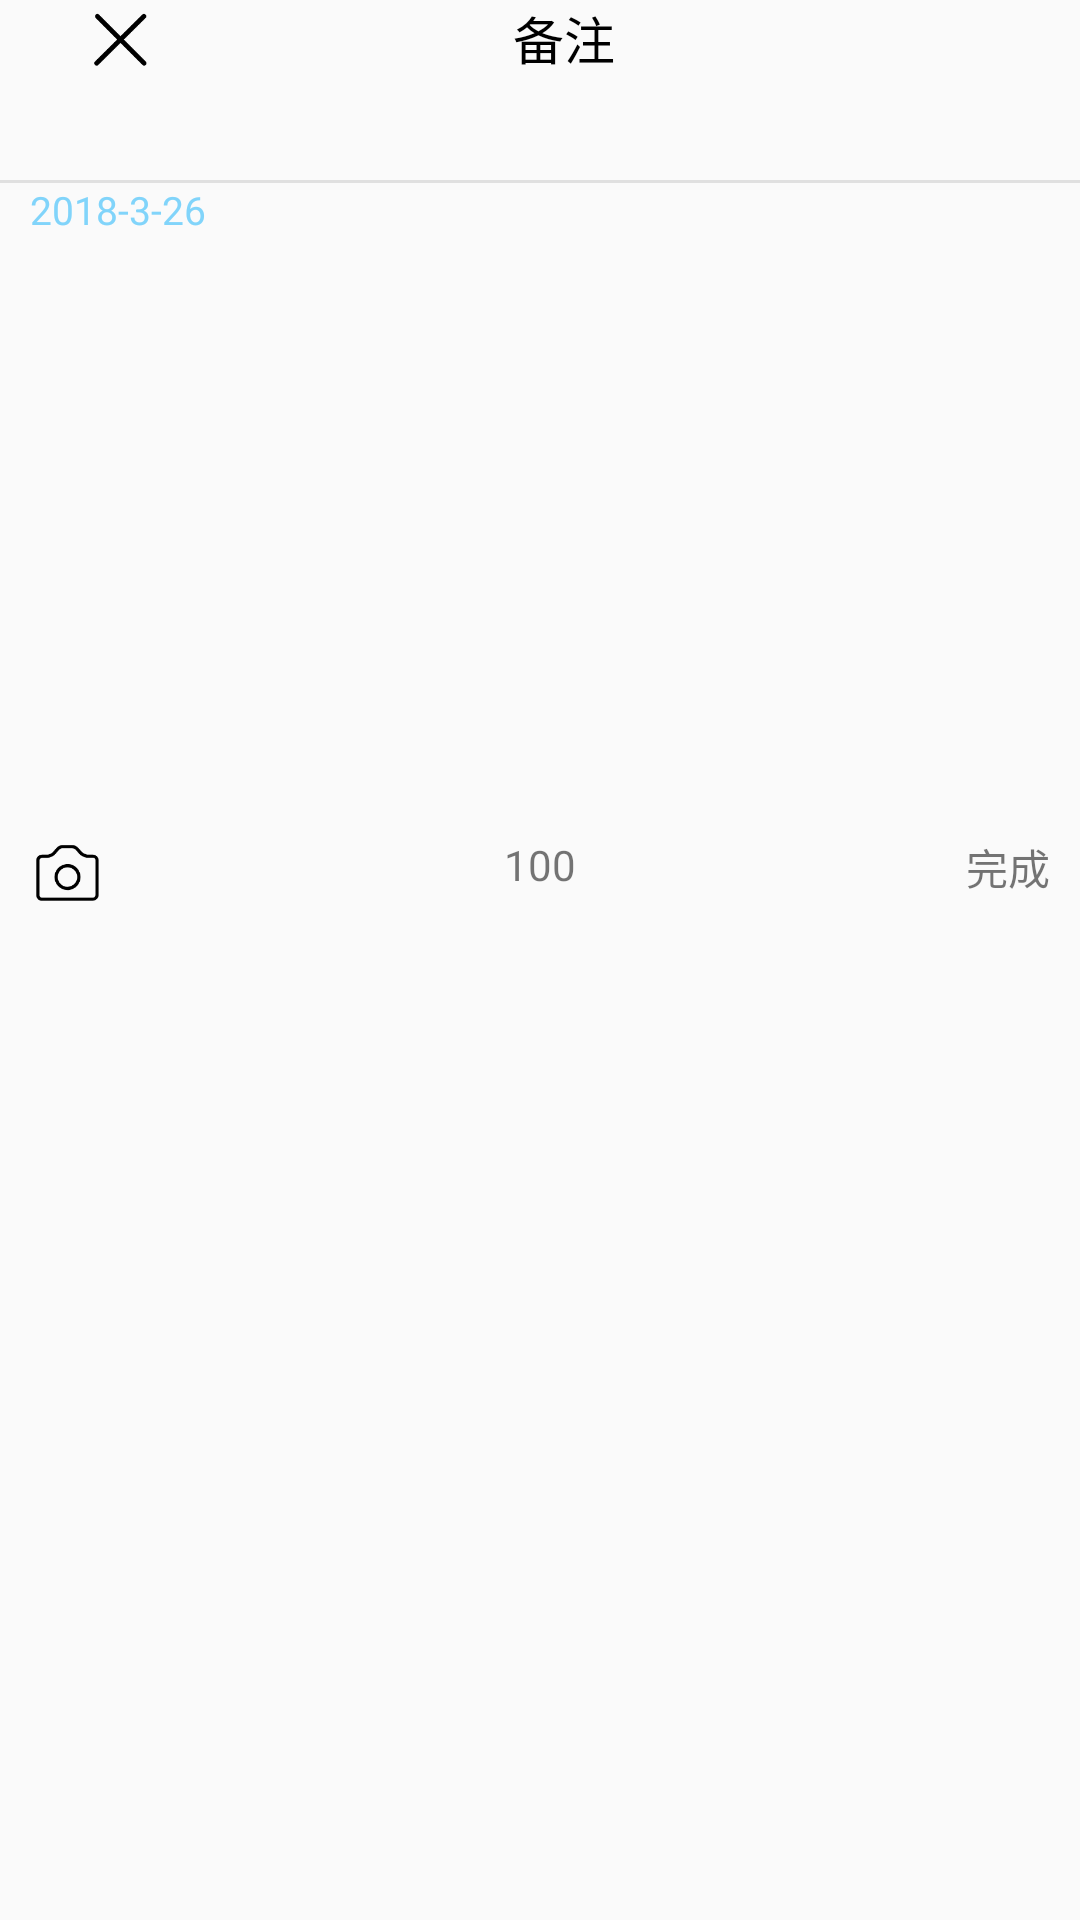

This screen was rendered from an Android layout file. Write that file and the resources it references.
<!-- AndroidManifest.xml: application theme AppTheme -->
<!-- res/layout/activity_note.xml -->
<?xml version="1.0" encoding="utf-8"?>
<LinearLayout xmlns:android="http://schemas.android.com/apk/res/android"
    android:layout_width="match_parent"
    android:layout_height="match_parent"
    android:orientation="vertical">

    <android.support.v7.widget.Toolbar
        android:id="@+id/tb_note"
        android:layout_width="match_parent"
        android:layout_height="60dp">

        <RelativeLayout
            android:layout_width="match_parent"
            android:layout_height="match_parent"
            android:orientation="horizontal">

            <ImageView
                android:id="@+id/iv_note_back"
                android:layout_width="30dp"
                android:layout_height="25dp"
                android:layout_alignParentStart="true"
                android:layout_marginStart="10dp"
                android:src="@drawable/xback" />

            <TextView
                android:id="@+id/tv_note_note"
                android:layout_width="wrap_content"
                android:layout_height="match_parent"
                android:layout_centerHorizontal="true"
                android:layout_centerVertical="true"
                android:layout_marginStart="5dp"
                android:text="备注"
                android:textColor="@color/black"
                android:textSize="17sp" />
        </RelativeLayout>
    </android.support.v7.widget.Toolbar>

    <View
        android:layout_width="match_parent"
        android:layout_height="1dp"
        android:background="@color/grey2" />

    <TextView
        android:id="@+id/tv_date_note"
        android:layout_width="match_parent"
        android:layout_height="wrap_content"
        android:layout_marginStart="10dp"
        android:text="2018-3-26"
        android:textColor="@color/lightblue200"
        android:textSize="13sp" />

    <android.support.design.widget.TextInputLayout
        android:layout_width="match_parent"
        android:layout_height="200dp">

        <android.support.design.widget.TextInputLayout
            android:id="@+id/et_note"
            android:hint="记录美好生活..."
            android:layout_width="match_parent"
            android:layout_height="match_parent" />
    </android.support.design.widget.TextInputLayout>
    <RelativeLayout
        android:layout_width="match_parent"
        android:layout_height="50dp"
        android:layout_gravity="bottom"
        android:gravity="bottom">
        <ImageView
            android:src="@drawable/camera"
            android:layout_width="25dp"
            android:layout_height="25dp"
            android:layout_alignParentStart="true"
            android:layout_marginStart="10dp"/>
        <TextView
            android:layout_centerVertical="true"
            android:layout_centerHorizontal="true"
            android:layout_width="wrap_content"
            android:layout_height="match_parent"
            android:text="100"/>
        <TextView
            android:layout_marginEnd="10dp"
            android:layout_width="wrap_content"
            android:layout_height="match_parent"
            android:layout_alignParentEnd="true"
            android:text="完成"/>
    </RelativeLayout>
</LinearLayout>
<!-- resources referenced by this layout -->
<resources>
  <color name="black">#000000</color>
  <color name="grey2">#e0e0e0</color>
  <color name="lightblue200">#81d4fa</color>
  <!-- drawable camera: png bitmap (drawable, 3077 bytes) -->
  <!-- drawable xback: png bitmap (drawable, 2118 bytes) -->
  <style name="AppTheme" parent="Theme.AppCompat.Light.NoActionBar">
          
          <item name="colorPrimary">@color/colorPrimary</item>
          <item name="colorPrimaryDark">@color/colorPrimaryDark</item>
          <item name="colorAccent">@color/colorAccent</item>
      </style>
  <color name="colorPrimary">#3F51B5</color>
  <color name="colorPrimaryDark">#303F9F</color>
  <color name="colorAccent">#FF4081</color>
</resources>
